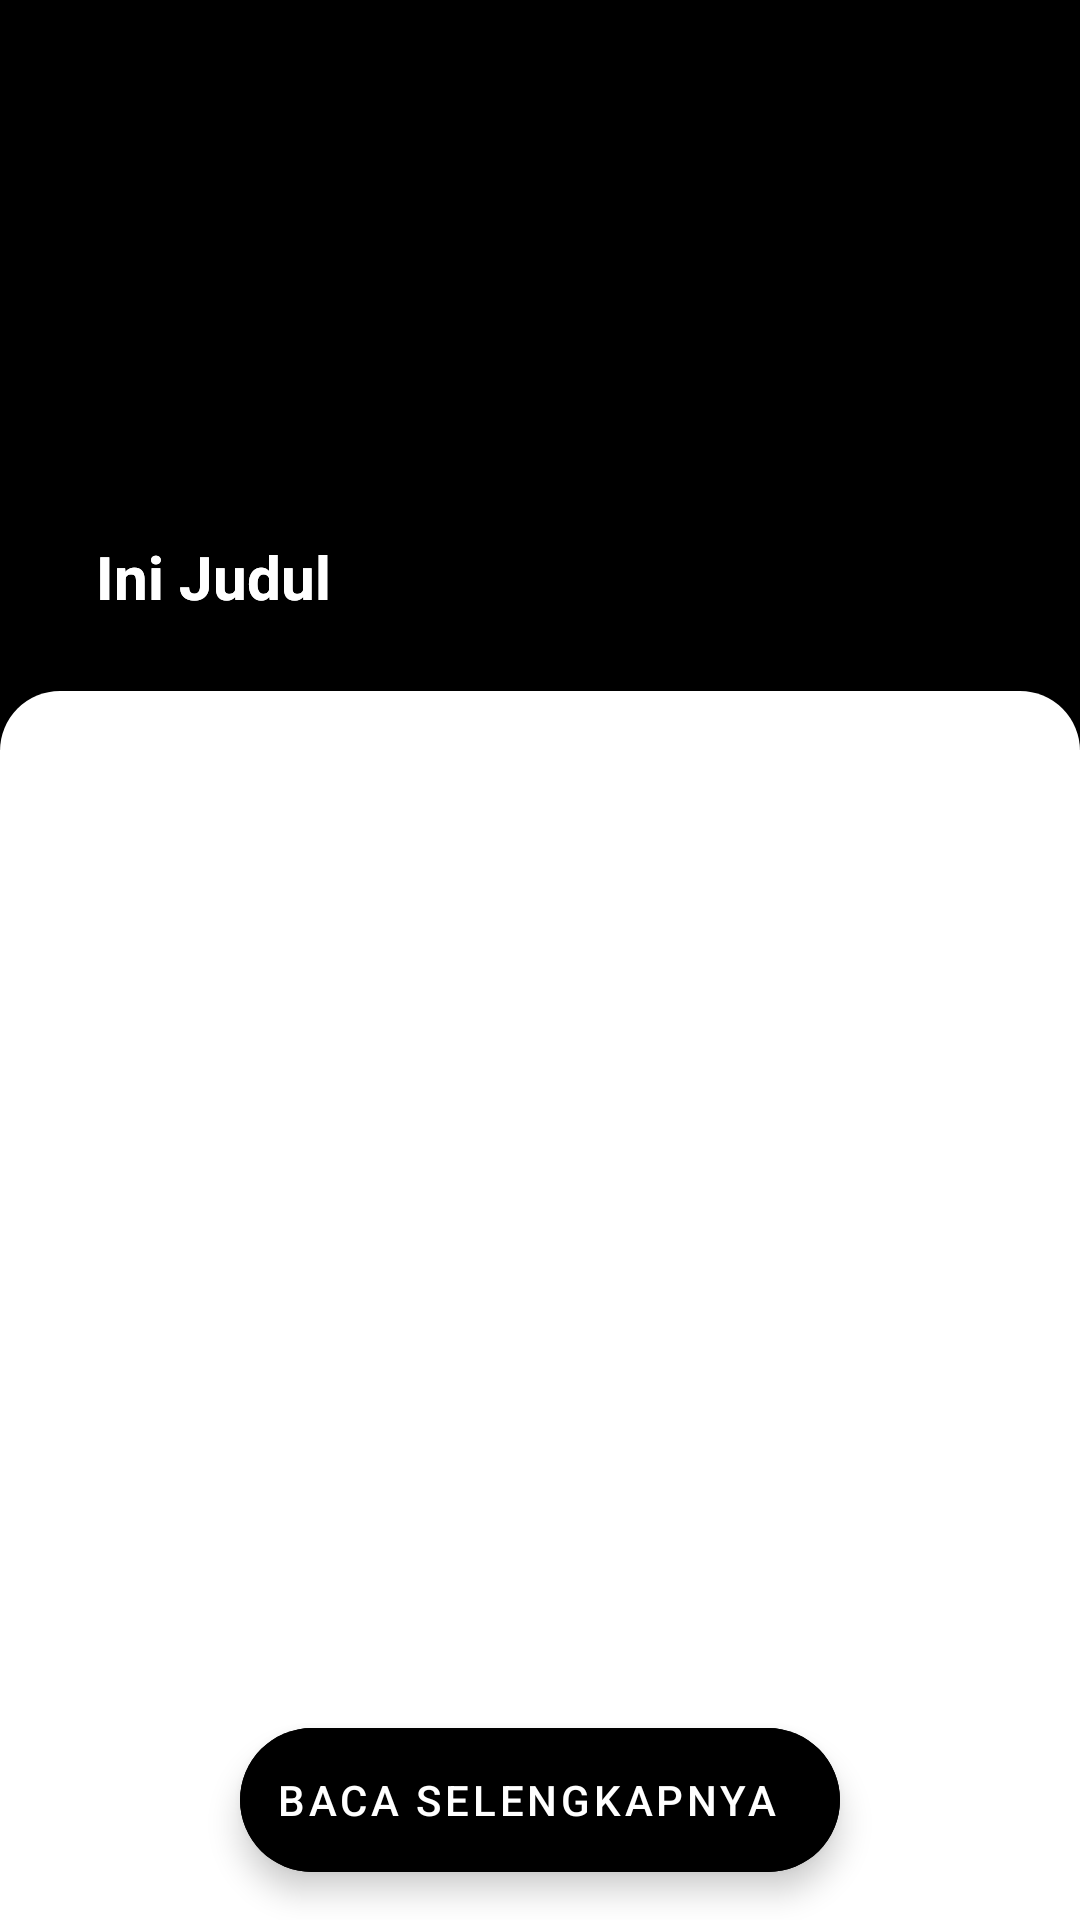

Layout XML and referenced resources for this Android screen:
<!-- AndroidManifest.xml: application theme Theme.Pawarta -->
<!-- res/layout/detail_article_fragment.xml -->
<?xml version="1.0" encoding="utf-8"?>
<androidx.coordinatorlayout.widget.CoordinatorLayout
    xmlns:android="http://schemas.android.com/apk/res/android"
    xmlns:tools="http://schemas.android.com/tools"
    xmlns:app="http://schemas.android.com/apk/res-auto"
    android:layout_width="match_parent"
    android:layout_height="match_parent"
    tools:context=".DetailArticle">

    <com.google.android.material.appbar.AppBarLayout
        android:id="@+id/appBarLayout"
        android:layout_width="match_parent"
        android:layout_height="wrap_content">

        <com.google.android.material.appbar.CollapsingToolbarLayout
            android:id="@+id/collapse_toolbar"
            android:layout_width="match_parent"
            android:layout_height="wrap_content"
            app:contentScrim="?attr/colorOnPrimary"
            app:layout_scrollFlags="scroll|exitUntilCollapsed|enterAlways"
            app:title="Ini Judul"
            app:maxLines="5"
            app:expandedTitleMarginBottom="50dp"
            app:expandedTitleTextColor="?attr/colorOnPrimary"
            app:collapsedTitleTextColor="?attr/colorPrimary"
            app:expandedTitleTextAppearance="@style/ExpandedCollapsingToolbarText"
            app:collapsedTitleTextAppearance="@style/CollapseCollapsingToolbarText">

            <com.google.android.material.imageview.ShapeableImageView
                android:id="@+id/image_iv"
                android:layout_width="match_parent"
                android:layout_height="250dp"
                tools:src="@tools:sample/backgrounds/scenic"
                android:scaleType="centerCrop"
                android:adjustViewBounds="true"
                app:layout_collapseMode="parallax"/>

            <com.google.android.material.imageview.ShapeableImageView
                android:id="@+id/foreground"
                android:layout_width="match_parent"
                android:layout_height="250dp"
                android:scaleType="centerCrop"
                android:adjustViewBounds="true"
                android:background="@drawable/gradient_background"
                app:layout_collapseMode="parallax"/>

            <androidx.appcompat.widget.Toolbar
                android:id="@+id/app_toolbar"
                android:layout_width="match_parent"
                android:layout_height="?attr/actionBarSize"
                app:layout_collapseMode="pin"
                app:popupTheme="@style/ThemeOverlay.AppCompat.DayNight" />

        </com.google.android.material.appbar.CollapsingToolbarLayout>

    </com.google.android.material.appbar.AppBarLayout>
    <androidx.core.widget.NestedScrollView
        android:layout_width="match_parent"
        android:layout_height="match_parent"
        android:layout_marginTop="-20dp"
        android:background="@drawable/rounded_collapsing_toolbar"
        app:layout_behavior="@string/appbar_scrolling_view_behavior">

        <androidx.constraintlayout.widget.ConstraintLayout
            android:layout_width="match_parent"
            android:layout_height="wrap_content"
            android:layout_margin="20dp">

            <com.google.android.material.imageview.ShapeableImageView
                android:id="@+id/source_icon"
                android:layout_width="35dp"
                android:layout_height="35dp"
                tools:src="@tools:sample/backgrounds/scenic"
                android:scaleType="fitCenter"
                app:layout_constraintTop_toTopOf="parent"
                app:layout_constraintStart_toStartOf="parent"/>

            <TextView
                android:id="@+id/source"
                android:layout_width="wrap_content"
                android:layout_height="wrap_content"
                tools:text="Juara.com"
                android:textSize="16sp"
                android:textStyle="bold"
                android:textColor="?attr/colorPrimary"
                android:layout_marginStart="16dp"
                app:layout_constraintTop_toTopOf="@id/source_icon"
                app:layout_constraintStart_toEndOf="@id/source_icon"/>

            <TextView
                android:id="@+id/author"
                android:layout_width="wrap_content"
                android:layout_height="wrap_content"
                tools:text="Syizuril"
                android:textSize="11sp"
                android:textStyle="normal"
                android:layout_marginStart="16dp"
                app:layout_constraintTop_toBottomOf="@id/source"
                app:layout_constraintStart_toEndOf="@id/source_icon"/>

            <TextView
                android:id="@+id/date"
                android:layout_width="wrap_content"
                android:layout_height="wrap_content"
                tools:text="24 Februari 2012"
                android:textSize="11sp"
                android:textStyle="normal"
                android:layout_marginEnd="16dp"
                app:layout_constraintTop_toTopOf="@id/source_icon"
                app:layout_constraintEnd_toEndOf="parent"/>

            <TextView
                android:id="@+id/content"
                android:layout_width="match_parent"
                android:layout_height="wrap_content"
                android:textSize="14sp"
                tools:text="@tools:sample/lorem/random"
                android:layout_marginTop="16dp"
                app:layout_constraintStart_toStartOf="parent"
                app:layout_constraintTop_toBottomOf="@id/source_icon" />

        </androidx.constraintlayout.widget.ConstraintLayout>

    </androidx.core.widget.NestedScrollView>

    <com.google.android.material.floatingactionbutton.ExtendedFloatingActionButton
        android:id="@+id/btn_read"
        android:layout_width="200dp"
        android:layout_height="wrap_content"
        android:layout_margin="16dp"
        android:textAlignment="center"
        android:layout_gravity="center_horizontal|bottom"
        android:text="Baca Selengkapnya"
        android:paddingStart="0dp"
        android:paddingEnd="0dp"
        android:backgroundTint="?attr/colorPrimary"
        android:textColor="?attr/colorOnPrimary"/>

</androidx.coordinatorlayout.widget.CoordinatorLayout>
<!-- resources referenced by this layout -->
<resources>
  <!-- drawable gradient_background (drawable) -->
  <?xml version="1.0" encoding="utf-8"?>
  <shape xmlns:android="http://schemas.android.com/apk/res/android"
      android:shape="rectangle" >
  
      <gradient
          android:angle="270"
          android:type="linear"
          android:endColor="?attr/colorPrimary"
          android:startColor="#00000000">
  
      </gradient>
  
  </shape>
  <!-- drawable rounded_collapsing_toolbar (drawable) -->
  <?xml version="1.0" encoding="UTF-8"?>
  <shape xmlns:android="http://schemas.android.com/apk/res/android">
      <solid android:color="#FFFFFF" />
      <corners
          android:topLeftRadius="20dp"
          android:topRightRadius="20dp" />
  </shape>
  <style name="CollapseCollapsingToolbarText" parent="Theme.MaterialComponents.DayNight">
          <item name="android:textSize">20sp</item>
          <item name="android:textStyle">bold</item>
      </style>
  <style name="ExpandedCollapsingToolbarText" parent="Theme.MaterialComponents.DayNight">
          <item name="android:textSize">20sp</item>
          <item name="android:textStyle">bold</item>
      </style>
  <style name="Theme.Pawarta" parent="Theme.MaterialComponents.DayNight.NoActionBar">
          
          <item name="colorPrimary">@color/black</item>
          <item name="colorPrimaryVariant">@color/purple_700</item>
          <item name="colorOnPrimary">@color/white</item>
          
          <item name="colorSecondary">@color/white_card_place</item>
          <item name="colorSecondaryVariant">@color/reply_white_50_alpha_060</item>
          <item name="colorOnSecondary">@color/black</item>
          <item name="background">@color/background</item>
          
          <item name="android:statusBarColor" tools:targetApi="l">?attr/colorPrimary</item>
          
      </style>
  <color name="black">#FF000000</color>
  <color name="purple_700">#FF3700B3</color>
  <color name="white">#FFFFFFFF</color>
  <color name="white_card_place">#495057</color>
  <color name="reply_white_50_alpha_060">#99ffffff</color>
  <color name="background">#F8F8FA</color>
</resources>
